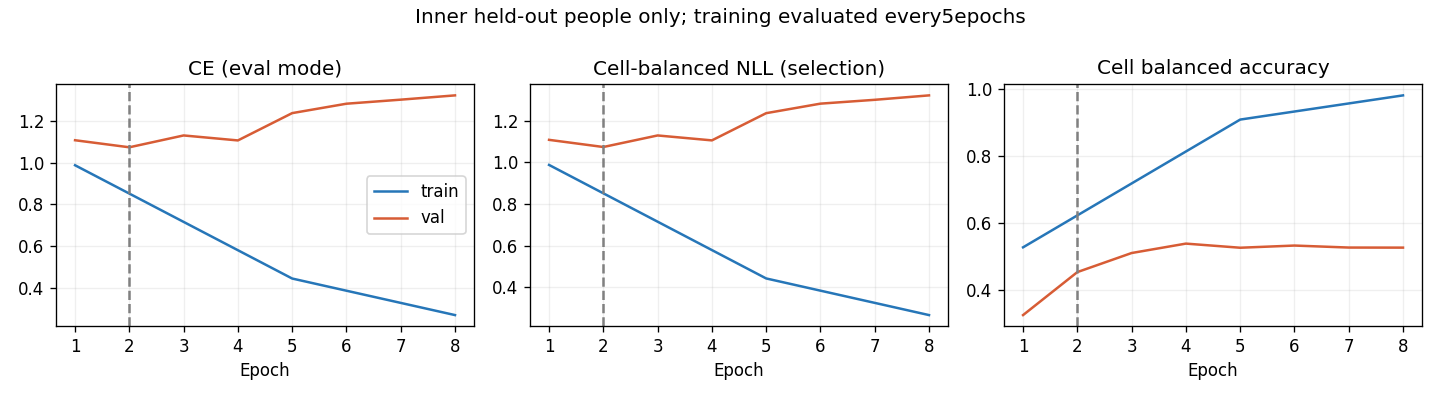

The table this chart was drawn from, first rows:
epoch, optimization_ce, train_ce, train_cell_nll, train_cell_ba, val_ce, val_cell_nll, val_cell_ba, raw_val_ce, raw_val_cell_nll, raw_val_cell_ba
1, 1.126, 0.9885, 0.9882, 0.5278, 1.109, 1.109, 0.3256, 1.109, 1.109, 0.3256
2, 0.9902, , , , 1.075, 1.074, 0.4539, 1.075, 1.074, 0.4539
3, 0.8808, , , , 1.132, 1.13, 0.5108, 1.132, 1.13, 0.5108
4, 0.7668, , , , 1.108, 1.106, 0.5389, 1.108, 1.106, 0.5389
5, 0.6747, 0.4433, 0.4431, 0.9091, 1.239, 1.237, 0.5266, 1.239, 1.237, 0.5266
6, 0.6138, , , , 1.285, 1.282, 0.5331, 1.285, 1.282, 0.5331
7, 0.5472, , , , 1.304, 1.301, 0.5271, 1.304, 1.301, 0.5271
8, 0.5201, 0.2674, 0.2671, 0.9813, 1.325, 1.322, 0.5269, 1.325, 1.322, 0.5269
